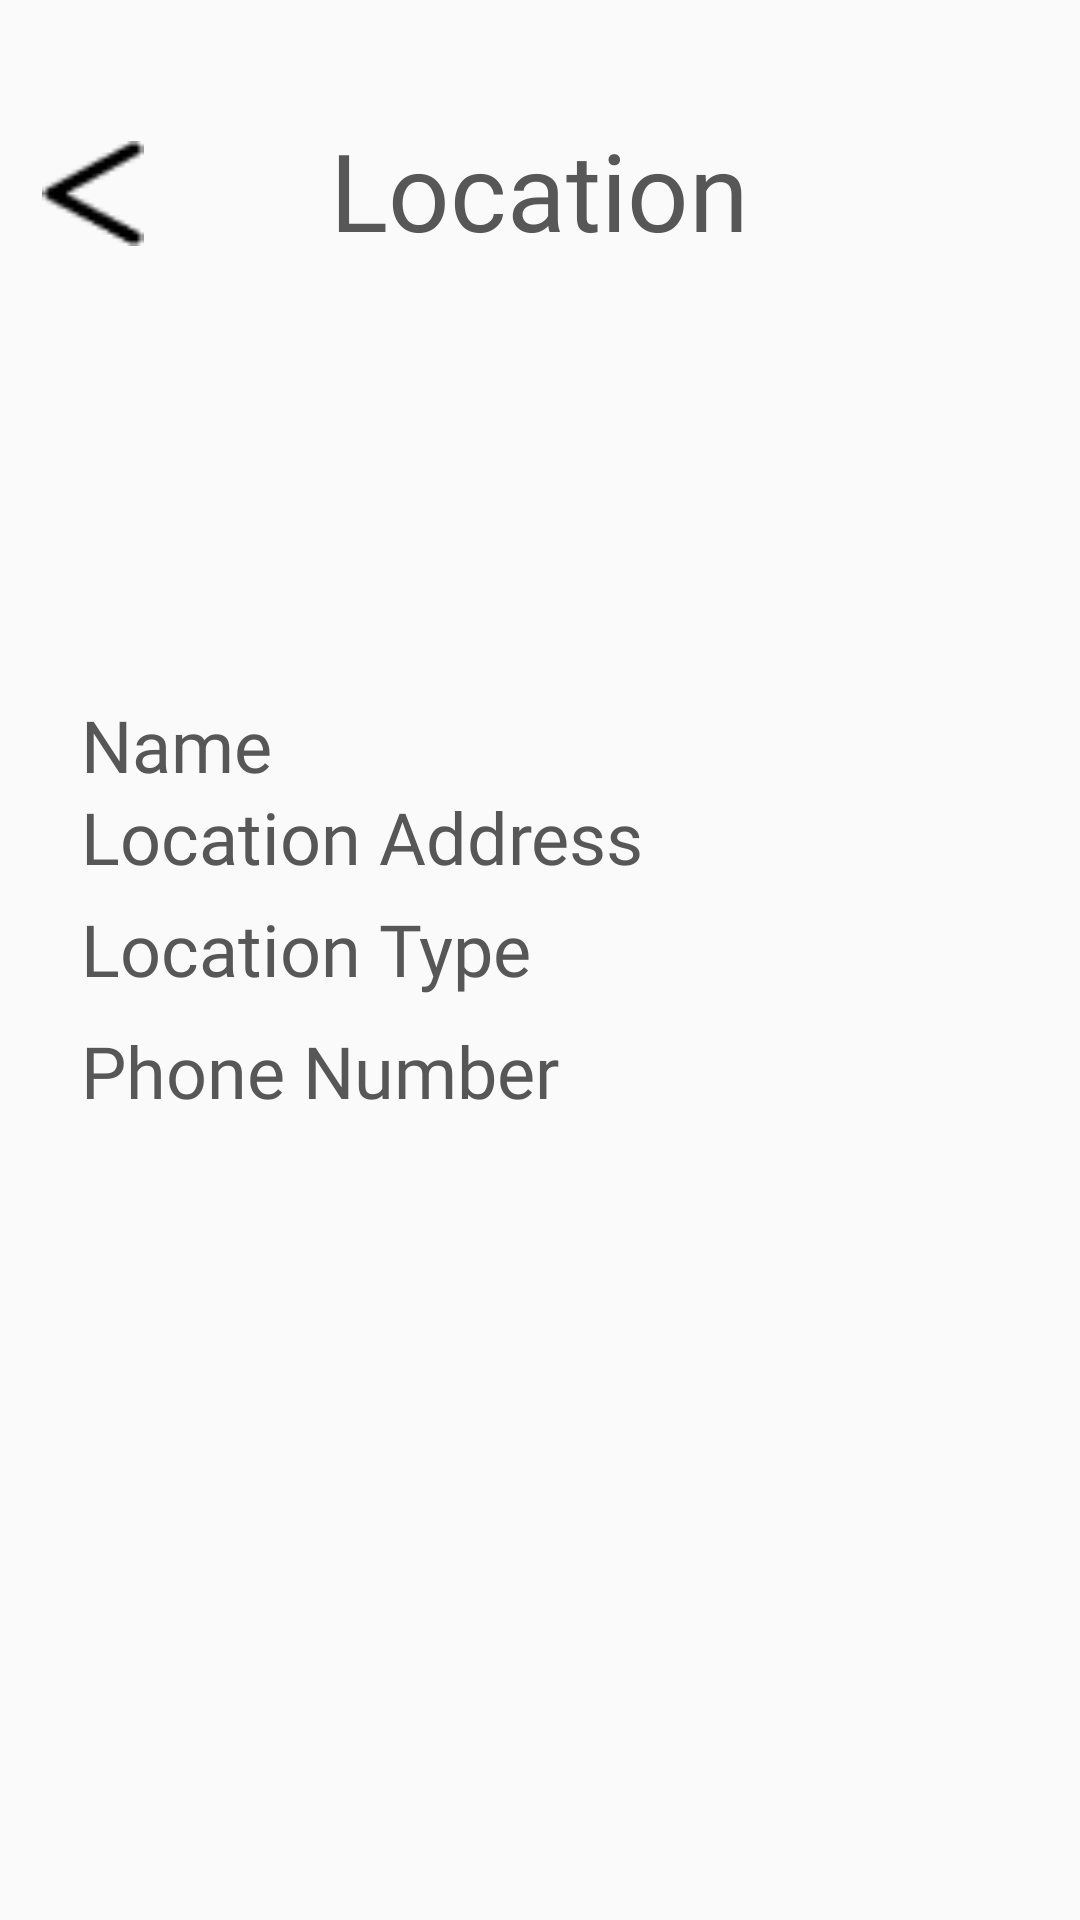

The Android layout XML behind this screen, and the referenced resources:
<!-- AndroidManifest.xml: application theme Theme.AppCompat.Light.NoActionBar -->
<!-- res/layout/activity_location_details.xml -->
<?xml version="1.0" encoding="utf-8"?>
    <RelativeLayout xmlns:android="http://schemas.android.com/apk/res/android"
        xmlns:tools="http://schemas.android.com/tools"
        android:layout_width="match_parent"
        android:layout_height="match_parent"
        tools:context=".RegisterActivity">

    <ImageView
        android:layout_width="34dp"
        android:layout_height="35dp"
        android:layout_alignParentStart="true"
        android:layout_alignParentTop="true"
        android:layout_gravity="center_horizontal"
        android:layout_marginStart="14dp"
        android:layout_marginTop="47dp"
        android:background="@drawable/back_arrow"
        android:contentDescription="@string/backButton" />

    <TextView
        android:id="@+id/title"
        android:layout_width="wrap_content"
        android:layout_height="wrap_content"
        android:layout_alignParentTop="true"
        android:layout_centerHorizontal="true"
        android:layout_marginTop="39dp"
        android:fontFamily="@font/montserrat"
        android:text="@string/donation_location"
        android:textColor="@color/textColor"
        android:textSize="36sp" />


    <ImageView
        android:layout_width="379dp"
        android:layout_height="300dp"
        android:layout_alignParentTop="true"
        android:layout_centerHorizontal="true"
        android:layout_marginTop="213dp"
        android:contentDescription="@string/logo"
        android:scaleType="fitCenter"
        android:src="@drawable/location_info"
        android:visibility="visible" />

    <TextView
        android:id="@+id/locationName"
        android:layout_width="wrap_content"
        android:layout_height="wrap_content"
        android:layout_alignParentTop="true"
        android:layout_alignStart="@+id/locationType"
        android:layout_marginTop="232dp"
        android:fontFamily="@font/montserrat"
        android:text="@string/location_name"
        android:textColor="@color/textColor"
        android:textSize="24sp" />

    <TextView
        android:id="@+id/locationType"
        android:layout_width="wrap_content"
        android:layout_height="wrap_content"
        android:layout_alignParentTop="true"
        android:layout_alignStart="@+id/locationAddress"
        android:layout_marginTop="300dp"
        android:fontFamily="@font/montserrat"
        android:text="@string/location_type"
        android:textColor="@color/textColor"
        android:textSize="24sp" />

    <TextView
        android:id="@+id/locationAddress"
        android:layout_width="wrap_content"
        android:layout_height="wrap_content"
        android:layout_alignParentBottom="true"
        android:layout_alignParentStart="true"
        android:layout_marginBottom="345dp"
        android:layout_marginStart="27dp"
        android:fontFamily="@font/montserrat"
        android:text="@string/location_address"
        android:textColor="@color/textColor"
        android:textSize="24sp" />

    <TextView
        android:id="@+id/locationNumber"
        android:layout_width="wrap_content"
        android:layout_height="wrap_content"
        android:layout_alignParentBottom="true"
        android:layout_alignStart="@+id/locationAddress"
        android:layout_marginBottom="267dp"
        android:fontFamily="@font/montserrat"
        android:text="@string/location_number"
        android:textColor="@color/textColor"
        android:textSize="24sp" />

    <ImageView
        android:id="@+id/go_to_donation"
        android:layout_width="326dp"
        android:layout_height="87dp"
        android:layout_alignParentBottom="true"
        android:layout_centerHorizontal="true"
        android:layout_gravity="center_horizontal"
        android:layout_marginBottom="97dp"
        android:background="@drawable/donation_click"
        android:contentDescription="@string/gotoDonation" />


</RelativeLayout>
<!-- resources referenced by this layout -->
<resources>
  <color name="textColor">#575757</color>
  <!-- drawable back_arrow: png bitmap (drawable-nodpi, 279 bytes) -->
  <string name="backButton">Back</string>
  <string name="donation_location">Location</string>
  <string name="gotoDonation">Go To Donation</string>
  <string name="location_address">Location Address</string>
  <string name="location_name">Name</string>
  <string name="location_number">Phone Number</string>
  <string name="location_type">Location Type</string>
  <string name="logo">Logo</string>
</resources>
